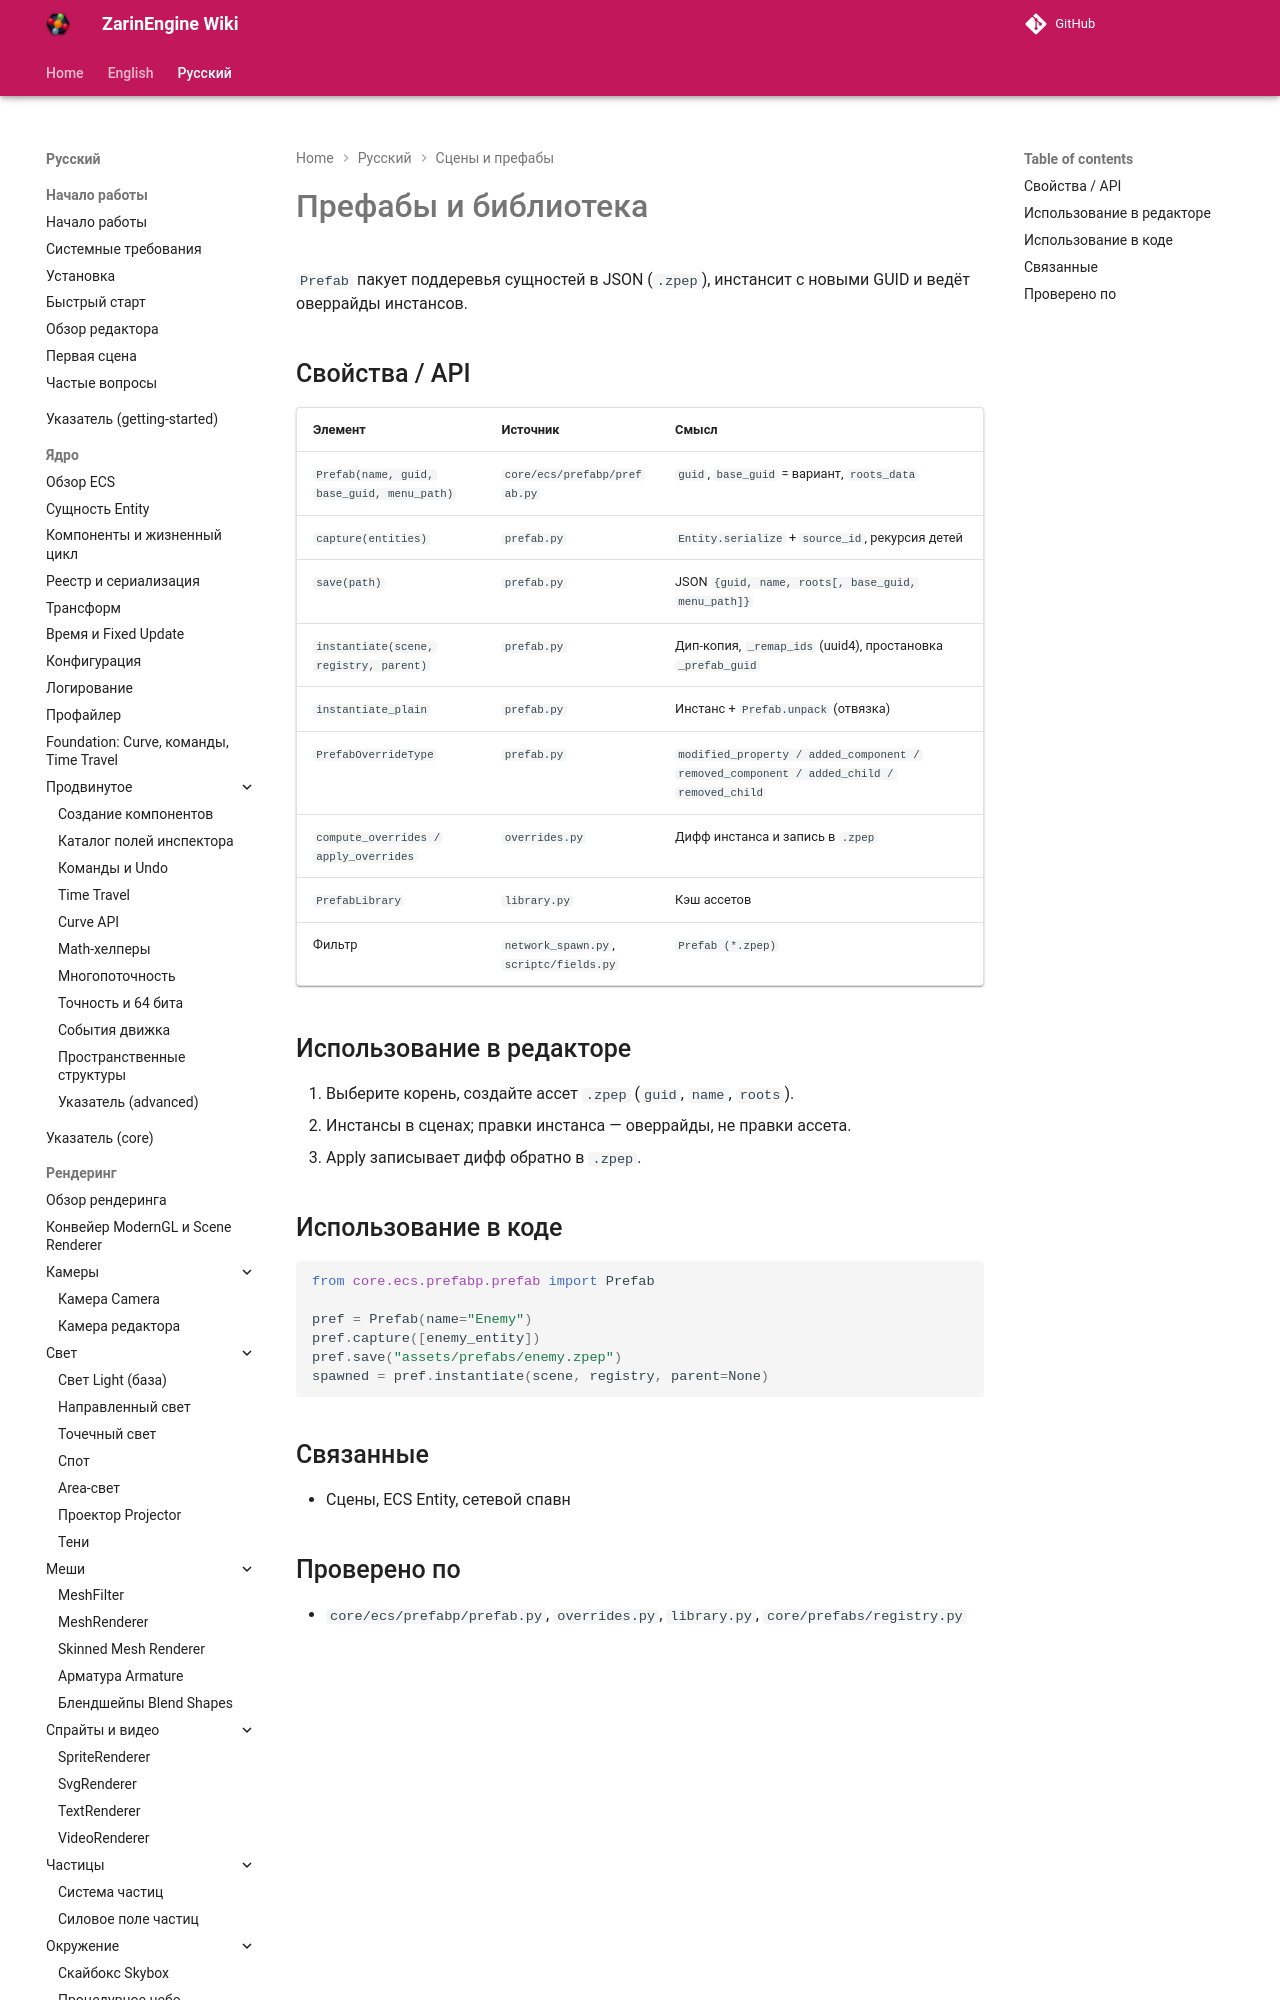

repository: EgorKonstrukt/ZarinEngineWiki · page: ru/scenes-prefabs/prefabs/index.html · generator: mkdocs

# Префабы и библиотека

`Prefab` пакует поддеревья сущностей в JSON (`.zpep`), инстансит с новыми GUID и ведёт оверрайды инстансов.

## Свойства / API

| Элемент | Источник | Смысл |
|---|---|---|
| `Prefab(name, guid, base_guid, menu_path)` | `core/ecs/prefabp/prefab.py` | `guid`, `base_guid` = вариант, `roots_data`
